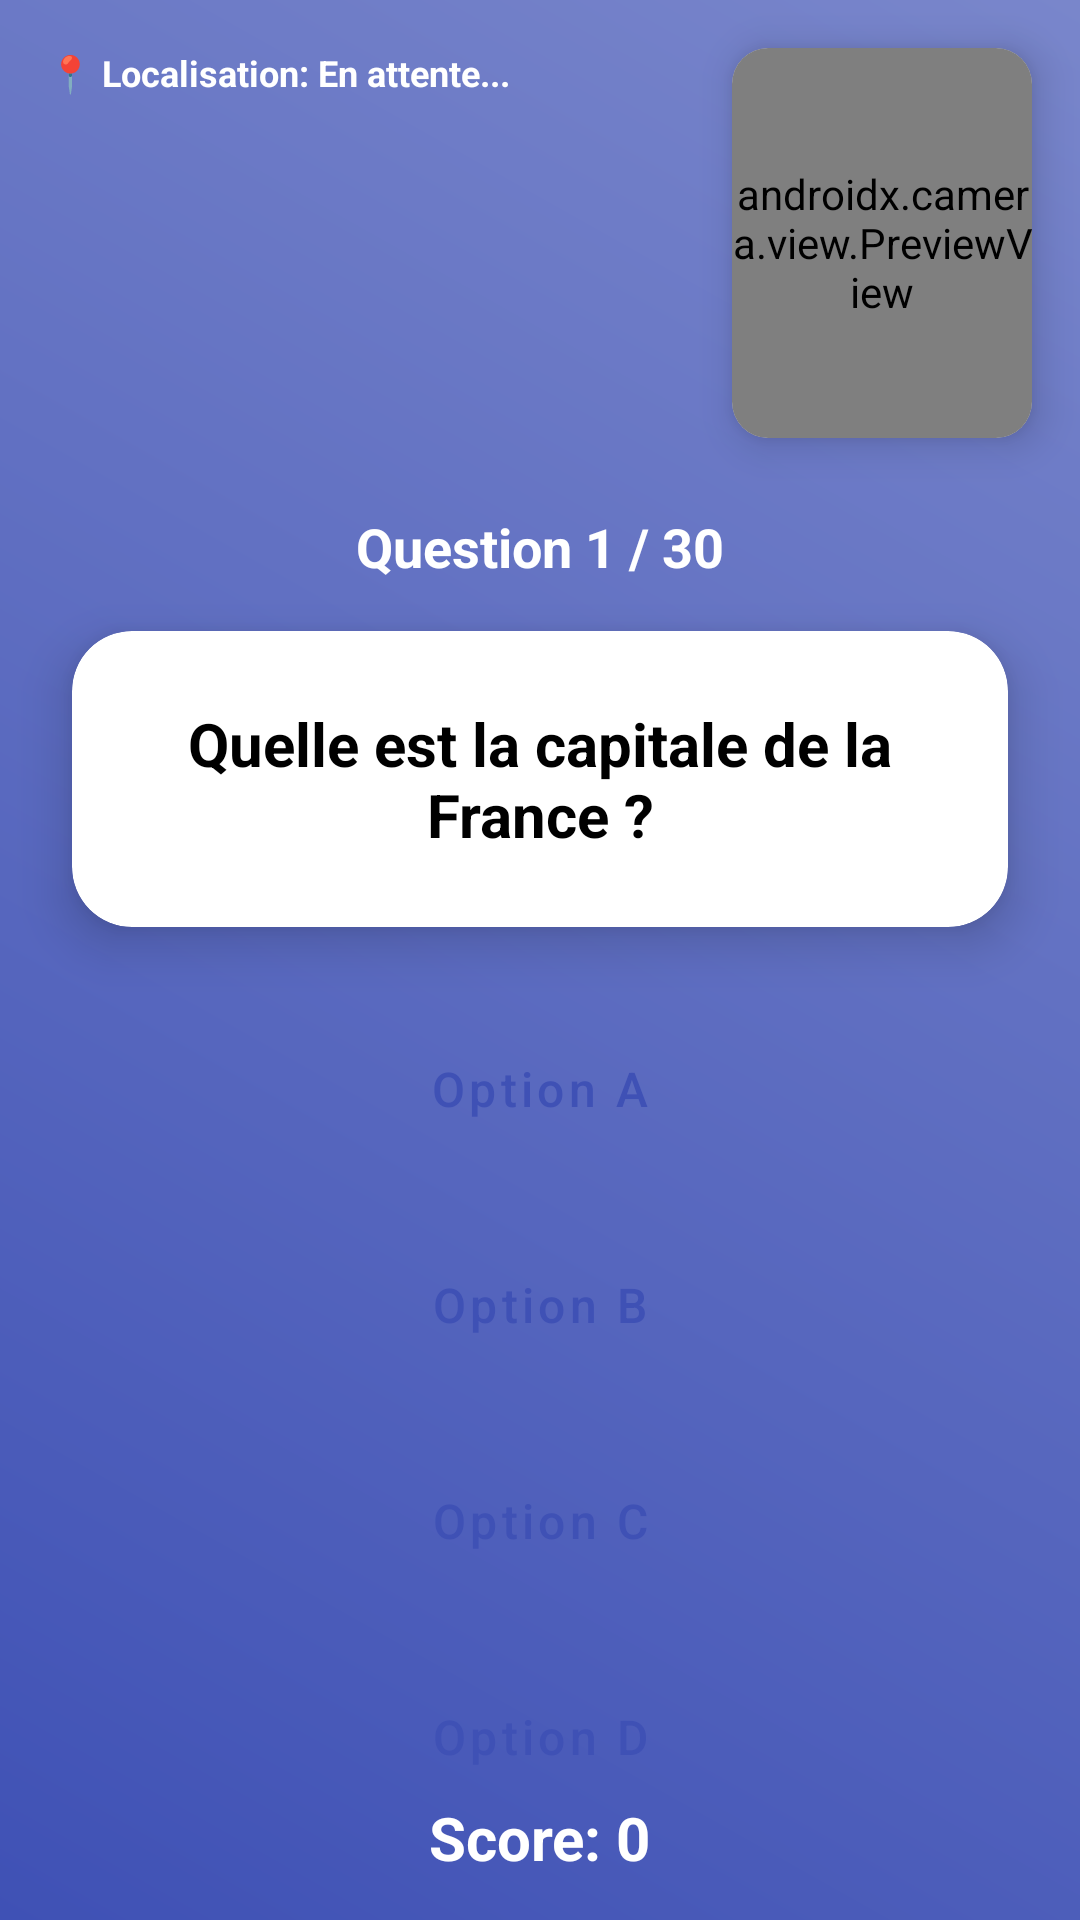

Reconstruct the res/layout file that produces this screen, plus the resources it refers to.
<!-- AndroidManifest.xml: application theme Theme.Quiz_elmarghani -->
<!-- res/layout/activity_main.xml -->
<?xml version="1.0" encoding="utf-8"?>
<androidx.constraintlayout.widget.ConstraintLayout xmlns:android="http://schemas.android.com/apk/res/android"
    xmlns:app="http://schemas.android.com/apk/res-auto"
    xmlns:tools="http://schemas.android.com/tools"
    android:id="@+id/main"
    android:layout_width="match_parent"
    android:layout_height="match_parent"
    android:background="@drawable/gradient_bg"
    tools:context=".MainActivity">

    
    <androidx.cardview.widget.CardView
        android:id="@+id/cardCamera"
        android:layout_width="100dp"
        android:layout_height="130dp"
        android:layout_marginTop="16dp"
        android:layout_marginEnd="16dp"
        app:cardCornerRadius="12dp"
        app:cardElevation="8dp"
        app:layout_constraintEnd_toEndOf="parent"
        app:layout_constraintTop_toTopOf="parent">

        <androidx.camera.view.PreviewView
            android:id="@+id/previewView"
            android:layout_width="match_parent"
            android:layout_height="match_parent" />
    </androidx.cardview.widget.CardView>

    <TextView
        android:id="@+id/tvLocation"
        android:layout_width="0dp"
        android:layout_height="wrap_content"
        android:layout_marginStart="16dp"
        android:layout_marginTop="16dp"
        android:layout_marginEnd="8dp"
        android:text="📍 Localisation: En attente..."
        android:textColor="@color/white"
        android:textSize="12sp"
        android:textStyle="bold"
        app:layout_constraintEnd_toStartOf="@+id/cardCamera"
        app:layout_constraintStart_toStartOf="parent"
        app:layout_constraintTop_toTopOf="parent" />

    
    <TextView
        android:id="@+id/tvQuestionCount"
        android:layout_width="wrap_content"
        android:layout_height="wrap_content"
        android:layout_marginTop="24dp"
        android:text="Question 1 / 30"
        android:textColor="@color/white"
        android:textSize="18sp"
        android:textStyle="bold"
        app:layout_constraintEnd_toEndOf="parent"
        app:layout_constraintStart_toStartOf="parent"
        app:layout_constraintTop_toBottomOf="@+id/cardCamera" />

    
    <androidx.cardview.widget.CardView
        android:id="@+id/cardQuestion"
        android:layout_width="0dp"
        android:layout_height="wrap_content"
        android:layout_marginStart="24dp"
        android:layout_marginTop="16dp"
        android:layout_marginEnd="24dp"
        app:cardCornerRadius="20dp"
        app:cardElevation="10dp"
        app:layout_constraintEnd_toEndOf="parent"
        app:layout_constraintStart_toStartOf="parent"
        app:layout_constraintTop_toBottomOf="@+id/tvQuestionCount">

        <LinearLayout
            android:layout_width="match_parent"
            android:layout_height="wrap_content"
            android:orientation="vertical"
            android:padding="24dp">

            <TextView
                android:id="@+id/tvQuestion"
                android:layout_width="match_parent"
                android:layout_height="wrap_content"
                android:gravity="center"
                android:text="Quelle est la capitale de la France ?"
                android:textColor="@color/black"
                android:textSize="20sp"
                android:textStyle="bold" />
        </LinearLayout>
    </androidx.cardview.widget.CardView>

    
    <LinearLayout
        android:id="@+id/layoutOptions"
        android:layout_width="0dp"
        android:layout_height="wrap_content"
        android:layout_marginStart="24dp"
        android:layout_marginTop="24dp"
        android:layout_marginEnd="24dp"
        android:orientation="vertical"
        app:layout_constraintEnd_toEndOf="parent"
        app:layout_constraintStart_toStartOf="parent"
        app:layout_constraintTop_toBottomOf="@+id/cardQuestion">

        <Button
            android:id="@+id/btnOptionA"
            style="@style/Widget.MaterialComponents.Button.OutlinedButton"
            android:layout_width="match_parent"
            android:layout_height="60dp"
            android:layout_marginBottom="12dp"
            android:backgroundTint="@color/white"
            android:text="Option A"
            android:textAllCaps="false"
            android:textColor="#3F51B5"
            android:textSize="16sp"
            app:cornerRadius="15dp"
            app:strokeColor="#3F51B5"
            app:strokeWidth="2dp" />

        <Button
            android:id="@+id/btnOptionB"
            style="@style/Widget.MaterialComponents.Button.OutlinedButton"
            android:layout_width="match_parent"
            android:layout_height="60dp"
            android:layout_marginBottom="12dp"
            android:backgroundTint="@color/white"
            android:text="Option B"
            android:textAllCaps="false"
            android:textColor="#3F51B5"
            android:textSize="16sp"
            app:cornerRadius="15dp"
            app:strokeColor="#3F51B5"
            app:strokeWidth="2dp" />

        <Button
            android:id="@+id/btnOptionC"
            style="@style/Widget.MaterialComponents.Button.OutlinedButton"
            android:layout_width="match_parent"
            android:layout_height="60dp"
            android:layout_marginBottom="12dp"
            android:backgroundTint="@color/white"
            android:text="Option C"
            android:textAllCaps="false"
            android:textColor="#3F51B5"
            android:textSize="16sp"
            app:cornerRadius="15dp"
            app:strokeColor="#3F51B5"
            app:strokeWidth="2dp" />

        <Button
            android:id="@+id/btnOptionD"
            style="@style/Widget.MaterialComponents.Button.OutlinedButton"
            android:layout_width="match_parent"
            android:layout_height="60dp"
            android:backgroundTint="@color/white"
            android:text="Option D"
            android:textAllCaps="false"
            android:textColor="#3F51B5"
            android:textSize="16sp"
            app:cornerRadius="15dp"
            app:strokeColor="#3F51B5"
            app:strokeWidth="2dp" />
    </LinearLayout>

    
    <TextView
        android:id="@+id/tvScore"
        android:layout_width="wrap_content"
        android:layout_height="wrap_content"
        android:layout_marginBottom="24dp"
        android:text="Score: 0"
        android:textColor="@color/white"
        android:textSize="20sp"
        android:textStyle="bold"
        app:layout_constraintBottom_toBottomOf="parent"
        app:layout_constraintEnd_toEndOf="parent"
        app:layout_constraintStart_toStartOf="parent"
        app:layout_constraintTop_toBottomOf="@+id/layoutOptions" />

</androidx.constraintlayout.widget.ConstraintLayout>
<!-- resources referenced by this layout -->
<resources>
  <color name="black">#FF000000</color>
  <color name="white">#FFFFFFFF</color>
  <!-- drawable gradient_bg (drawable) -->
  <?xml version="1.0" encoding="utf-8"?>
  
  <shape xmlns:android="http://schemas.android.com/apk/res/android">
      <gradient
          android:startColor="#3F51B5"
          android:endColor="#7986CB"
          android:angle="45" />
  </shape>
  <style name="Theme.Quiz_elmarghani" parent="Base.Theme.Quiz_elmarghani" />
  <style name="Base.Theme.Quiz_elmarghani" parent="Theme.MaterialComponents.DayNight.NoActionBar">
          
          <item name="colorPrimary">@color/colorPrimary</item>
          <item name="colorPrimaryVariant">@color/colorPrimaryDark</item>
          <item name="colorOnPrimary">@color/white</item>
          
          <item name="colorSecondary">@color/colorAccent</item>
          <item name="colorOnSecondary">@color/black</item>
          
          <item name="android:statusBarColor">@color/colorPrimaryDark</item>
      </style>
  <color name="colorPrimary">#3F51B5</color>
  <color name="colorPrimaryDark">#303F9F</color>
  <color name="colorAccent">#FF4081</color>
</resources>
